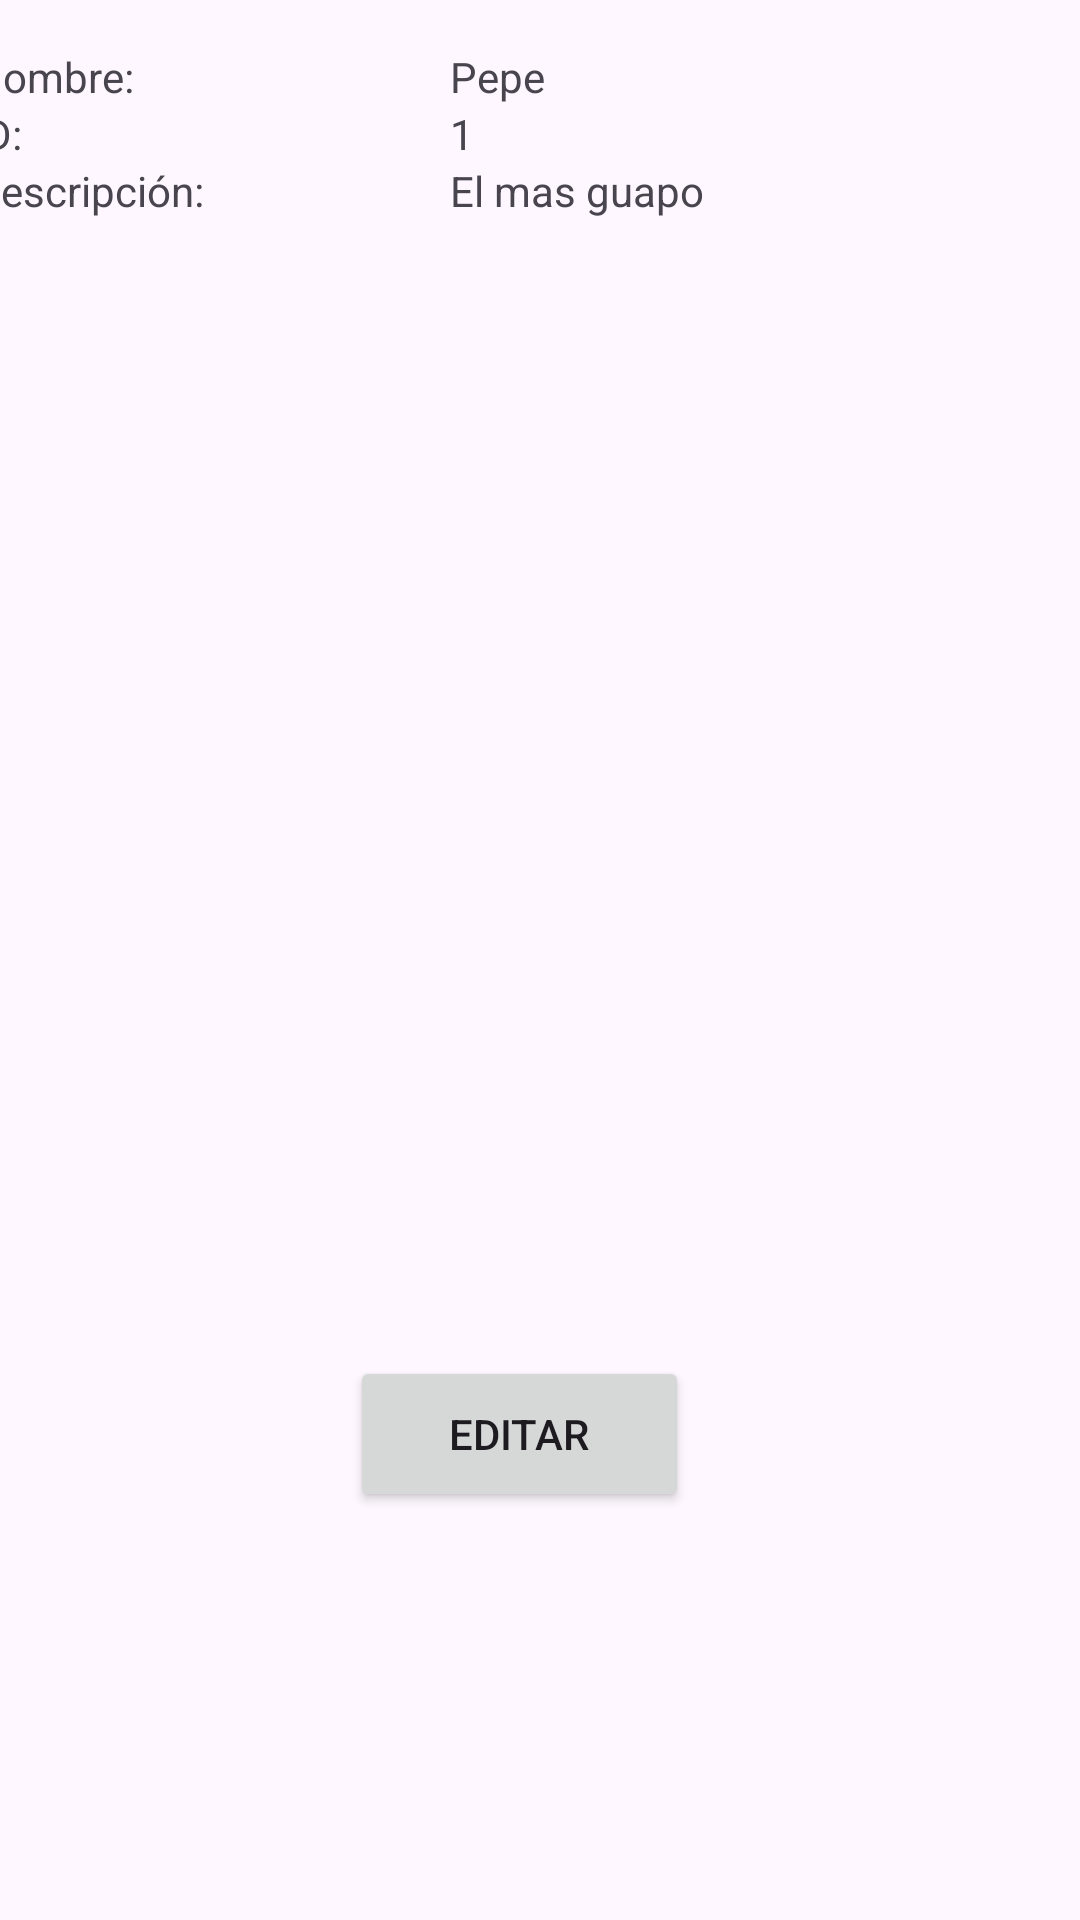

Here is an Android app screen rendered from its layout file. Give the layout XML and the strings, colors and styles it references.
<!-- AndroidManifest.xml: application theme Theme.ListaDiscos -->
<!-- res/layout/fragment_detail.xml -->
<?xml version="1.0" encoding="utf-8"?>
<FrameLayout xmlns:android="http://schemas.android.com/apk/res/android"
    xmlns:app="http://schemas.android.com/apk/res-auto"
    xmlns:tools="http://schemas.android.com/tools"
    android:layout_width="match_parent"
    android:layout_height="match_parent"
    tools:context=".DetailFragment">

    <androidx.constraintlayout.widget.ConstraintLayout
        android:layout_width="match_parent"
        android:layout_height="match_parent">

        <TableLayout
            android:layout_width="372dp"
            android:layout_height="493dp"
            android:layout_marginStart="16dp"
            android:layout_marginTop="16dp"
            android:layout_marginEnd="23dp"
            app:layout_constraintEnd_toEndOf="parent"
            app:layout_constraintStart_toStartOf="parent"
            app:layout_constraintTop_toTopOf="parent">

            <TableRow
                android:layout_width="351dp"
                android:layout_height="match_parent">

                <TextView
                    android:id="@+id/nombreDisco"
                    android:layout_width="159dp"
                    android:layout_height="match_parent"
                    android:text="Nombre:"
                    android:textAlignment="viewStart" />

                <TextView
                    android:id="@+id/nombreDetail"
                    android:layout_width="100dp"
                    android:layout_height="match_parent"
                    android:text="Pepe"
                    android:textAlignment="viewStart" />

            </TableRow>

            <TableRow
                android:layout_width="match_parent"
                android:layout_height="match_parent"
                android:textAlignment="center">

                <TextView
                    android:id="@+id/discoID"
                    android:layout_width="wrap_content"
                    android:layout_height="wrap_content"
                    android:text="ID:"
                    android:textAlignment="viewStart" />

                <TextView
                    android:id="@+id/numeroDetail"
                    android:layout_width="216dp"
                    android:layout_height="wrap_content"
                    android:text="1"
                    android:textAlignment="viewStart" />
            </TableRow>

            <TableRow
                android:layout_width="match_parent"
                android:layout_height="match_parent">

                <TextView
                    android:id="@+id/discoDescription"
                    android:layout_width="wrap_content"
                    android:layout_height="wrap_content"
                    android:text="Descripción:"
                    android:textAlignment="viewStart" />

                <TextView
                    android:id="@+id/descripcionDetail"
                    android:layout_width="197dp"
                    android:layout_height="match_parent"
                    android:text="El mas guapo"
                    android:textAlignment="viewStart" />
            </TableRow>

        </TableLayout>

        <Button
            android:id="@+id/editarLista"
            android:layout_width="113dp"
            android:layout_height="52dp"
            android:layout_marginStart="142dp"
            android:layout_marginEnd="156dp"
            android:layout_marginBottom="136dp"
            android:text="EDITAR"
            app:layout_constraintBottom_toBottomOf="parent"
            app:layout_constraintEnd_toEndOf="parent"
            app:layout_constraintStart_toStartOf="parent" />

    </androidx.constraintlayout.widget.ConstraintLayout>
</FrameLayout>
<!-- resources referenced by this layout -->
<resources>
  <style name="Theme.ListaDiscos" parent="Base.Theme.ListaDiscos" />
  <style name="Base.Theme.ListaDiscos" parent="Theme.Material3.DayNight.NoActionBar">
          
          
      </style>
</resources>
